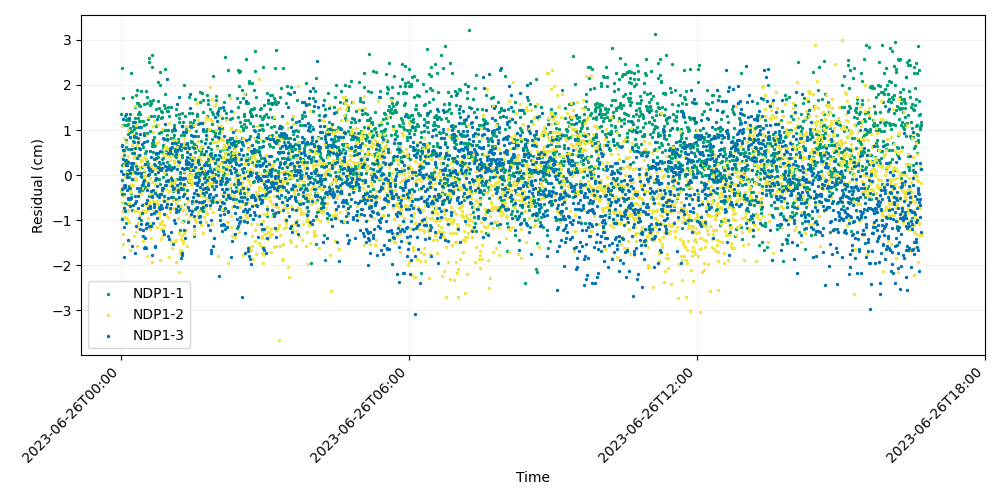

Values plotted in this chart, from the file beside it:
time, iso_string, NDP1-1, NDP1-2, NDP1-3
741009607, 2023-06-26T00:00:07.000, 1.355, -0.3415, 0.09251
741009627, 2023-06-26T00:00:27.000, 2.37, 1.098, -0.9689
741009647, 2023-06-26T00:00:47.000, -0.101, 0.3976, -0.4275
741009667, 2023-06-26T00:01:07.000, 0.2268, -0.9546, 0.6758
741009687, 2023-06-26T00:01:27.000, 0.6413, -0.5949, -0.3157
741009707, 2023-06-26T00:01:47.000, 0.242, -1.317, 0.5588
741009727, 2023-06-26T00:02:07.000, 1.71, -1.527, 0.02376
741009747, 2023-06-26T00:02:27.000, 1.108, -0.8037, 0.3617
741009767, 2023-06-26T00:02:47.000, -0.2871, -0.46, 1.239
741009787, 2023-06-26T00:03:07.000, 1.11, -0.7158, -1.827
741009807, 2023-06-26T00:03:27.000, -0.4291, 0.8235, 0.5668
741009827, 2023-06-26T00:03:47.000, 0.4507, 0.5194, -0.7285
741009847, 2023-06-26T00:04:07.000, -0.2206, 0.2327, -1.145
741009867, 2023-06-26T00:04:27.000, 0.3061, -0.9201, -0.2287
741009887, 2023-06-26T00:04:47.000, 1.314, 0.2173, -0.7869
741009907, 2023-06-26T00:05:07.000, -0.6223, -0.04207, -0.2606
741009927, 2023-06-26T00:05:27.000, 1.232, 0.05495, 0.2276
741009947, 2023-06-26T00:05:47.000, 0.6174, 0.7285, 1.356
741009967, 2023-06-26T00:06:07.000, 0.7729, -0.9497, 0.2486
741009987, 2023-06-26T00:06:27.000, -1.053, 0.00799, 0.3302
741010007, 2023-06-26T00:06:47.000, 1.102, 0.06852, -0.3234
741010027, 2023-06-26T00:07:07.000, 0.09138, -0.9611, 0.2231
741010047, 2023-06-26T00:07:27.000, 1.246, -0.7804, -0.04146
741010067, 2023-06-26T00:07:47.000, 0.0249, 0.3063, 0.025
741010087, 2023-06-26T00:08:07.000, 0.9077, 1, -0.5248
741010107, 2023-06-26T00:08:27.000, 1.129, -1.028, -0.5072
741010127, 2023-06-26T00:08:47.000, -0.6374, -0.7723, -1.441
741010147, 2023-06-26T00:09:07.000, 0.5778, 0.4237, 0.2979
741010167, 2023-06-26T00:09:27.000, 1.212, -1.448, -0.2905
741010187, 2023-06-26T00:09:47.000, -0.0514, -0.6165, 1.256
741010207, 2023-06-26T00:10:07.000, -0.2353, -1.032, 0.117
741010227, 2023-06-26T00:10:27.000, 0.9508, -0.3595, 0.8435
741010247, 2023-06-26T00:10:47.000, -0.2887, 0.8262, -0.5195
741010267, 2023-06-26T00:11:07.000, 1.045, 0.1293, -0.6855
741010287, 2023-06-26T00:11:27.000, 1.357, -1.659, 0.05324
741010307, 2023-06-26T00:11:47.000, 2.259, 0.1315, -0.517
741010327, 2023-06-26T00:12:07.000, -0.4837, -0.6646, 0.2647
741010347, 2023-06-26T00:12:27.000, -0.3957, -0.2198, 0.5813
741010367, 2023-06-26T00:12:47.000, 0.1688, -0.3808, 0.1879
741010387, 2023-06-26T00:13:07.000, -0.7691, -0.2158, 0.2075
741010407, 2023-06-26T00:13:27.000, 0.4873, -0.1193, -0.09294
741010427, 2023-06-26T00:13:47.000, 1.73, 0.04352, -1.578
741010447, 2023-06-26T00:14:07.000, 0.9803, 0.6769, 0.1306
741010467, 2023-06-26T00:14:27.000, 0.7625, 0.9093, 1.187
741010487, 2023-06-26T00:14:47.000, 1.093, 0.5531, -0.6651
741010507, 2023-06-26T00:15:07.000, 0.584, -0.2297, 0.2741
741010527, 2023-06-26T00:15:27.000, 0.05875, -0.8069, 0.4812
741010547, 2023-06-26T00:15:47.000, 0.8356, 0.3775, 0.7254
741010567, 2023-06-26T00:16:07.000, -0.09252, -1.34, 1.168
741010587, 2023-06-26T00:16:27.000, 1.016, 0.3968, 0.8574
741010607, 2023-06-26T00:16:47.000, 1.277, 0.4328, 0.6057
741010627, 2023-06-26T00:17:07.000, 1.519, 1.538, -1.73
741010647, 2023-06-26T00:17:27.000, 1.186, -0.05309, -0.4628
741010667, 2023-06-26T00:17:47.000, 0.0587, 0.2793, -0.6261
741010687, 2023-06-26T00:18:07.000, 1.786, -0.1078, 0.0478
741010707, 2023-06-26T00:18:27.000, 0.9262, 1.106, -1.135
741010727, 2023-06-26T00:18:47.000, 1.072, -1.27, 0.8395
741010747, 2023-06-26T00:19:07.000, 0.2075, 0.1302, -0.5737
741010767, 2023-06-26T00:19:27.000, 1.603, -1.582, 0.3841
741010787, 2023-06-26T00:19:47.000, 1.896, -0.7887, -0.2799
... 2,940 more rows
